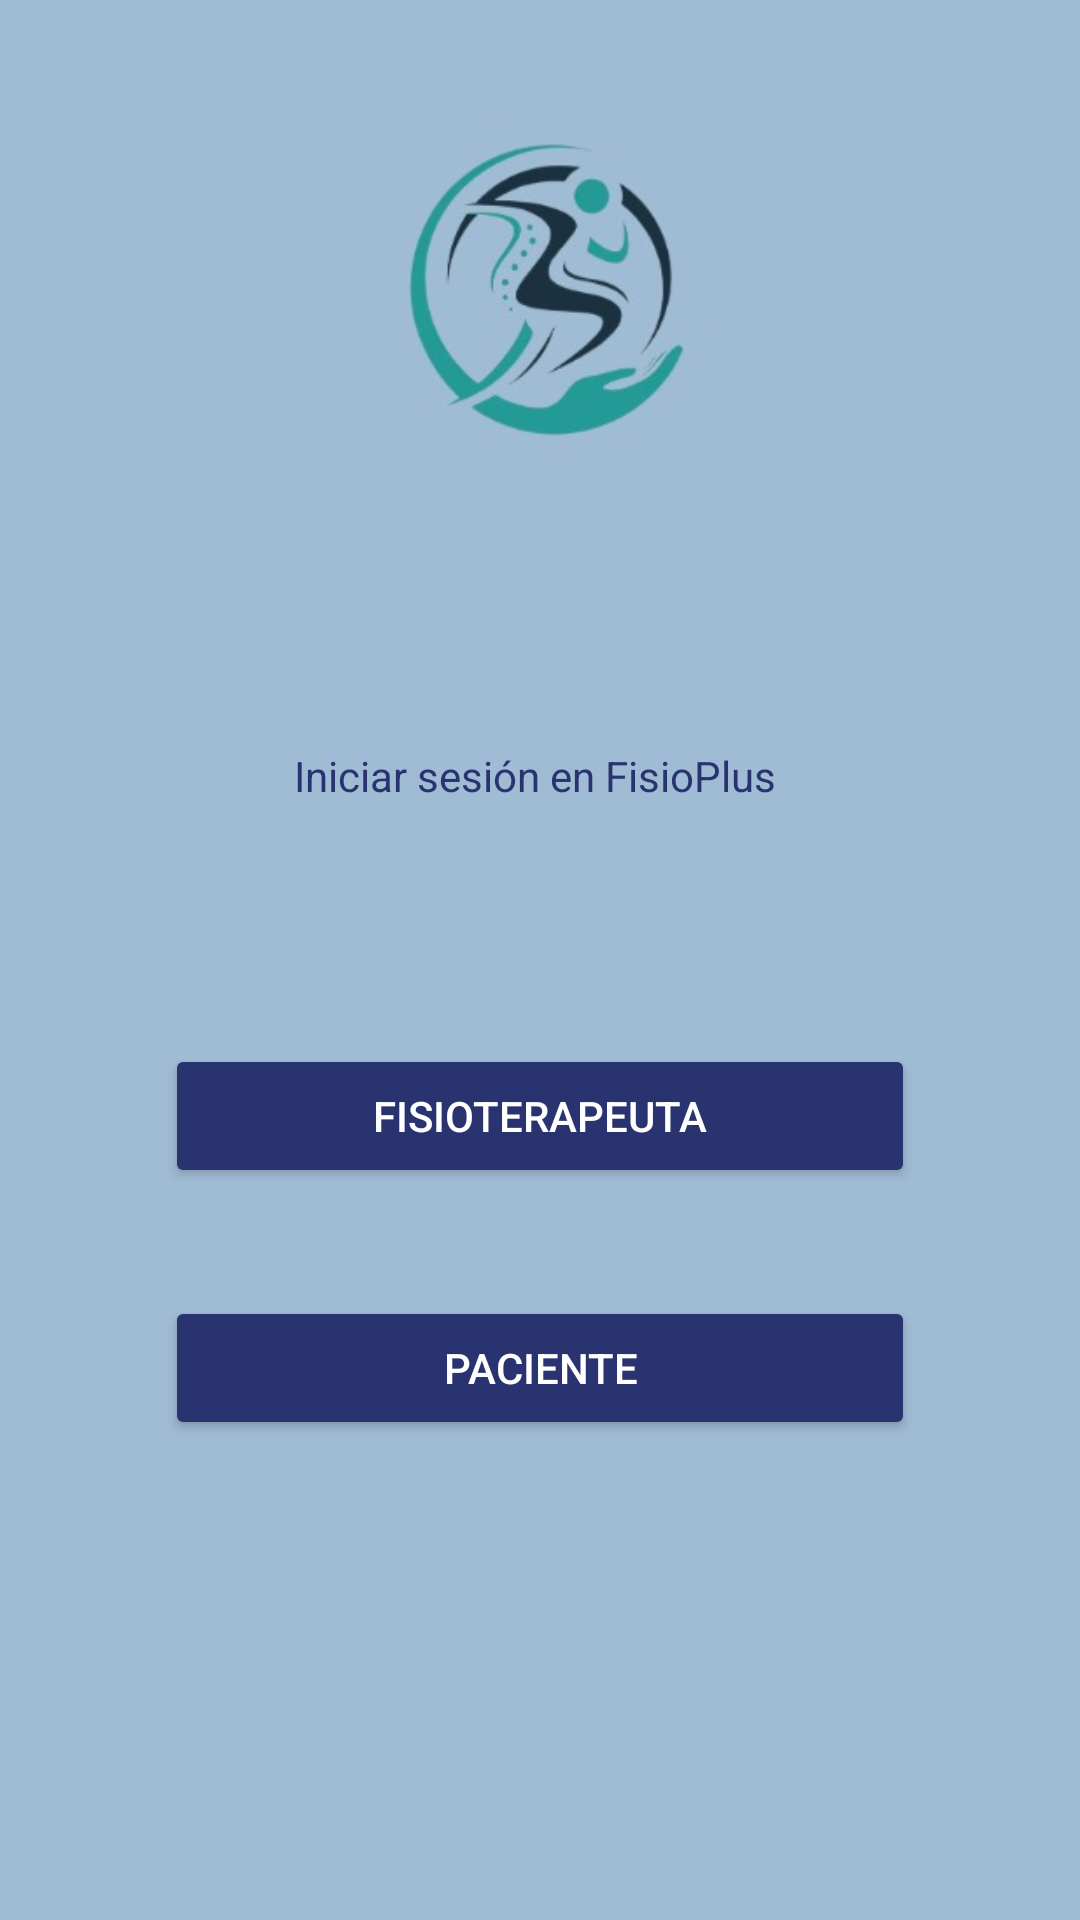

The Android layout XML behind this screen, and the referenced resources:
<!-- AndroidManifest.xml: application theme Theme.AppPhysio -->
<!-- res/layout/activity_main4.xml -->
<?xml version="1.0" encoding="utf-8"?>
<androidx.constraintlayout.widget.ConstraintLayout xmlns:android="http://schemas.android.com/apk/res/android"
    xmlns:app="http://schemas.android.com/apk/res-auto"
    xmlns:tools="http://schemas.android.com/tools"
    android:id="@+id/main"
    android:background="#A0BBD4"
    android:layout_width="match_parent"
    android:layout_height="match_parent"
    tools:context=".MainActivity4">

    
    <FrameLayout
        android:id="@+id/frameLayout2"
        android:layout_width="match_parent"
        android:layout_height="wrap_content"
        android:layout_marginTop="42dp"
        app:layout_constraintStart_toStartOf="parent"
        app:layout_constraintTop_toTopOf="parent"
        tools:ignore="MissingConstraints">

        <ImageButton
            android:id="@+id/imageView7"
            android:layout_width="39dp"
            android:layout_height="match_parent"
            android:layout_gravity="start"
            android:background="@android:color/transparent"
            android:contentDescription="Regresar"
            android:src="@drawable/baseline_arrow_circle_left_24"
            app:tint="#28336F" />
    </FrameLayout>


    <Button
        android:id="@+id/pacienteButton"
        android:layout_width="250dp"
        android:layout_height="wrap_content"
        android:layout_marginBottom="160dp"
        android:backgroundTint="#28336F"
        android:text="Paciente"
        android:textColor="@android:color/white"
        app:layout_constraintBottom_toBottomOf="parent"
        app:layout_constraintEnd_toEndOf="parent"
        app:layout_constraintStart_toStartOf="parent" />

    <TextView
        android:id="@+id/textView2"
        android:layout_width="228dp"
        android:layout_height="55dp"
        android:layout_marginBottom="44dp"
        android:text="Iniciar sesión en FisioPlus"
        android:textColor="#28336F"
        app:layout_constraintBottom_toTopOf="@+id/fisioterapeutaButton"
        app:layout_constraintEnd_toEndOf="parent"
        app:layout_constraintHorizontal_bias="0.743"
        app:layout_constraintStart_toStartOf="parent" />

    <Button
        android:id="@+id/fisioterapeutaButton"
        android:layout_width="250dp"
        android:layout_height="wrap_content"
        android:layout_marginBottom="36dp"
        android:backgroundTint="#28336F"
        android:text="Fisioterapeuta"
        android:textColor="@android:color/white"
        app:layout_constraintBottom_toTopOf="@+id/pacienteButton"
        app:layout_constraintEnd_toEndOf="parent"
        app:layout_constraintStart_toStartOf="parent" />

    <ImageView
        android:id="@+id/imageView3"
        android:layout_width="139dp"
        android:layout_height="146dp"
        android:layout_marginBottom="80dp"
        app:layout_constraintBottom_toTopOf="@+id/textView2"
        app:layout_constraintEnd_toEndOf="parent"
        app:layout_constraintStart_toStartOf="parent"
        app:layout_constraintTop_toTopOf="parent"
        app:layout_constraintVertical_bias="1.0"
        app:srcCompat="@drawable/lfisio" />

</androidx.constraintlayout.widget.ConstraintLayout>
<!-- resources referenced by this layout -->
<resources>
  <!-- drawable lfisio: png bitmap (drawable, 43203 bytes) -->
  <style name="Theme.AppPhysio" parent="Base.Theme.AppPhysio" />
  <style name="Base.Theme.AppPhysio" parent="Theme.Material3.DayNight.NoActionBar">
          
          
      </style>
</resources>
